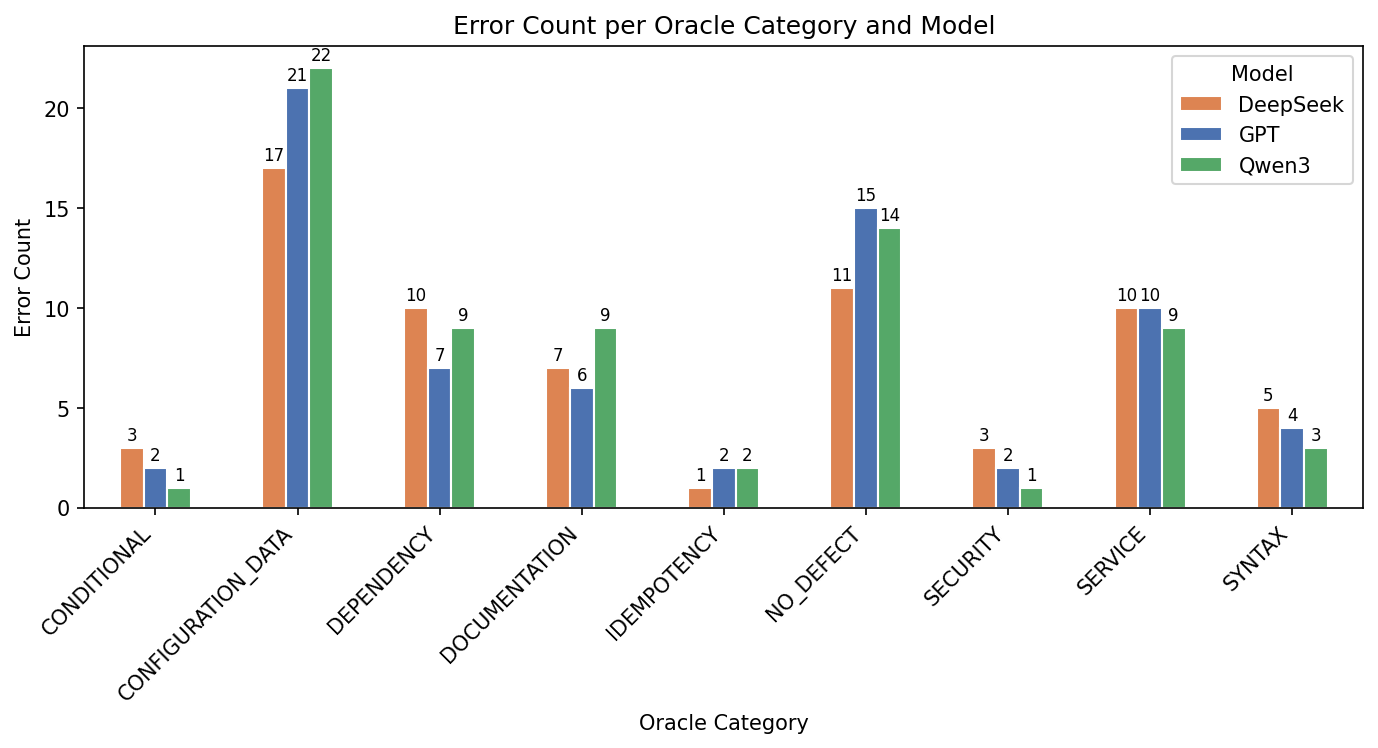

The file beside this chart, header and first rows:
model, CONDITIONAL, CONFIGURATION_DATA, DEPENDENCY, DOCUMENTATION, IDEMPOTENCY, NO_DEFECT, SECURITY, SERVICE, SYNTAX
DeepSeek, 3, 17, 10, 7, 1, 11, 3, 10, 5
GPT, 2, 21, 7, 6, 2, 15, 2, 10, 4
Qwen3, 1, 22, 9, 9, 2, 14, 1, 9, 3
